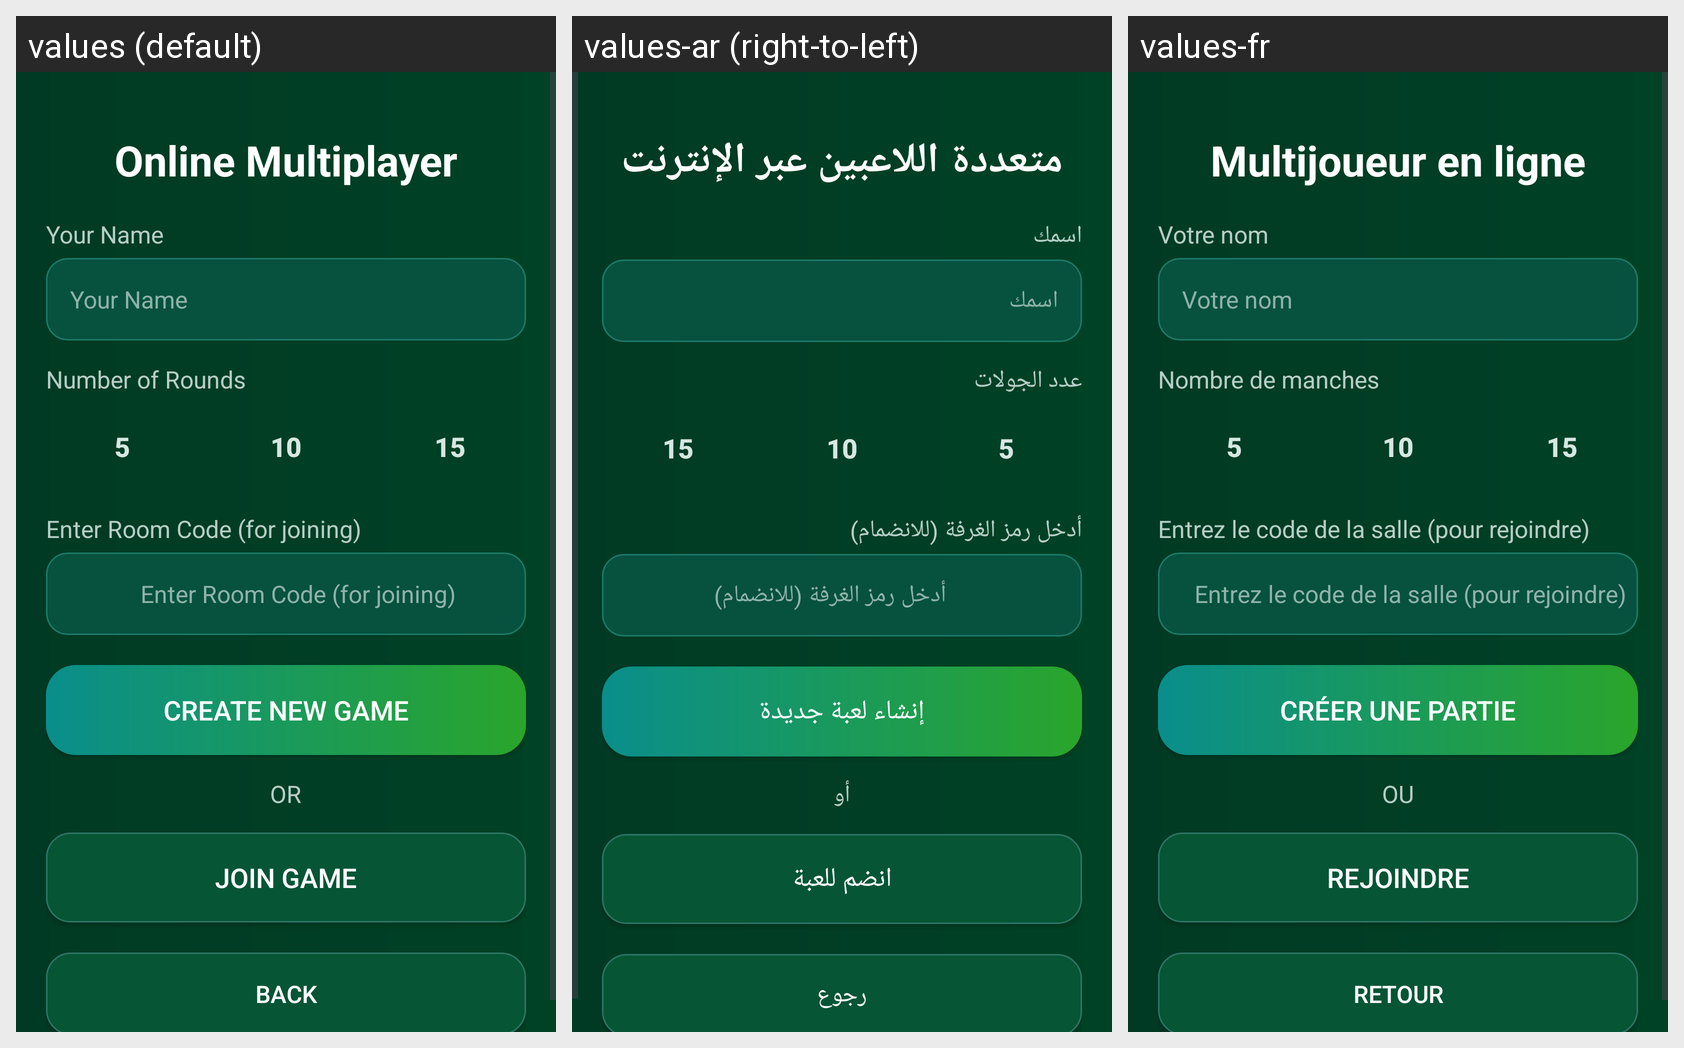

For this localized Android screen grid, give each drawn string resource with its value in every locale shown.
Android screen res/layout/activity_online_menu.xml rendered under 3 locales, left to right: values (default), values-ar (right-to-left), values-fr. Device: Nexus 5 (rendered at 1080×1920; each locale shown at half size, 540×960, under a caption strip naming it); theme Theme.Xoandroidgame.
Strings drawn on this screen, with the default value and each locale's value (text and hints the layout hard-codes, and strings that could not be matched under every locale, appear in the picture but are not listed):

online_multiplayer
  values: Online Multiplayer
  values-ar: متعددة اللاعبين عبر الإنترنت
  values-fr: Multijoueur en ligne

your_name
  values: Your Name
  values-ar: اسمك
  values-fr: Votre nom

number_of_rounds
  values: Number of Rounds
  values-ar: عدد الجولات
  values-fr: Nombre de manches

enter_room_code_joining
  values: Enter Room Code (for joining)
  values-ar: أدخل رمز الغرفة (للانضمام)
  values-fr: Entrez le code de la salle (pour rejoindre)

create_new_game
  values: Create New Game
  values-ar: إنشاء لعبة جديدة
  values-fr: Créer une partie

or
  values: OR
  values-ar: أو
  values-fr: OU

join_game
  values: Join Game
  values-ar: انضم للعبة
  values-fr: Rejoindre

back
  values: Back
  values-ar: رجوع
  values-fr: Retour
